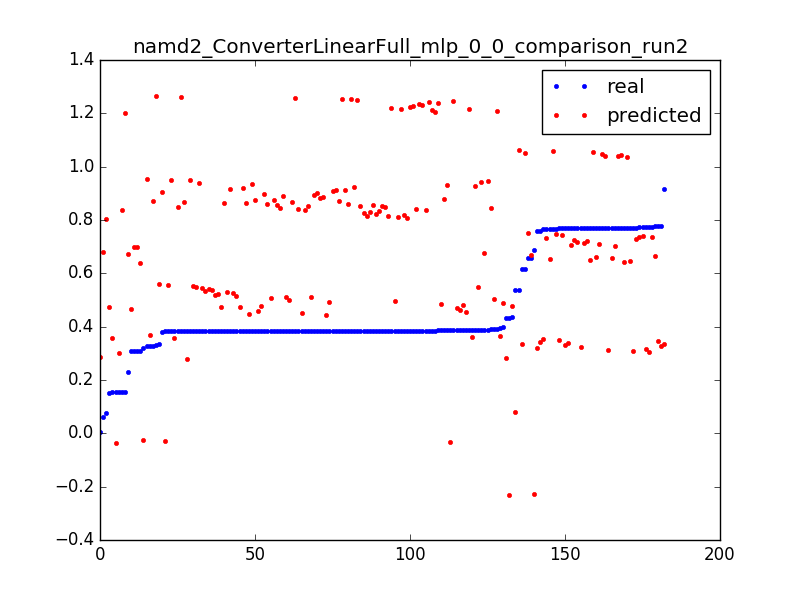

The file beside this chart, header and first rows:
0.3080520119336591, 0.700548317696, 0.050955414012738856
0.006304, 0.2846, 0.003185
0.431, 0.2812, 0.006369
0.3843, 0.2778, 0.009554
0.06133, 0.679, 0.003185
0.3881, 0.6756, 0.006369
0.2306, 0.6722, 0.009554
0.329, 0.8712, 0.003185
0.3843, 0.8678, 0.006369
0.385, 0.8644, 0.009554
0.3853, 0.861, 0.01274
0.3854, 0.8576, 0.01592
0.3854, 0.8542, 0.01911
0.3854, 0.8508, 0.02229
0.3855, 0.8474, 0.02548
0.3904, 0.844, 0.02866
0.3855, 0.8406, 0.03185
0.3856, 0.8372, 0.03503
0.3854, 0.8337, 0.03822
0.3854, 0.8303, 0.0414
0.3854, 0.8269, 0.04459
0.3854, 0.8235, 0.04777
0.3855, 0.8201, 0.05096
0.3855, 0.8167, 0.05414
0.3854, 0.8133, 0.05732
0.3855, 0.8099, 0.06051
0.3855, 0.8065, 0.06369
0.0771, 0.8031, 0.06688
0.3326, 1.266, 0.003185
0.3842, 1.262, 0.006369
0.385, 1.259, 0.009554
0.3853, 1.255, 0.01274
0.3853, 1.252, 0.01592
0.3854, 1.249, 0.01911
0.3862, 1.245, 0.02229
0.3856, 1.242, 0.02548
0.3856, 1.238, 0.02866
0.3855, 1.235, 0.03185
0.3855, 1.232, 0.03503
0.3855, 1.228, 0.03822
0.3855, 1.225, 0.0414
0.3855, 1.221, 0.04459
0.3855, 1.218, 0.04777
0.3866, 1.215, 0.05096
0.3856, 1.211, 0.05414
0.3911, 1.208, 0.05732
0.3856, 1.204, 0.06051
0.1542, 1.201, 0.06369
0.5362, 0.08126, 0.003185
0.4361, 0.4757, 0.003185
0.153, 0.4723, 0.006369
0.658, 0.6679, 0.003185
0.7758, 0.6644, 0.006369
0.7707, 0.661, 0.009554
0.7708, 0.6576, 0.01274
0.7666, 0.6542, 0.01592
0.7707, 0.6508, 0.01911
0.771, 0.6474, 0.02229
0.7709, 0.644, 0.02548
0.3084, 0.6406, 0.02866
0.5366, 1.062, 0.003185
... 122 more rows
